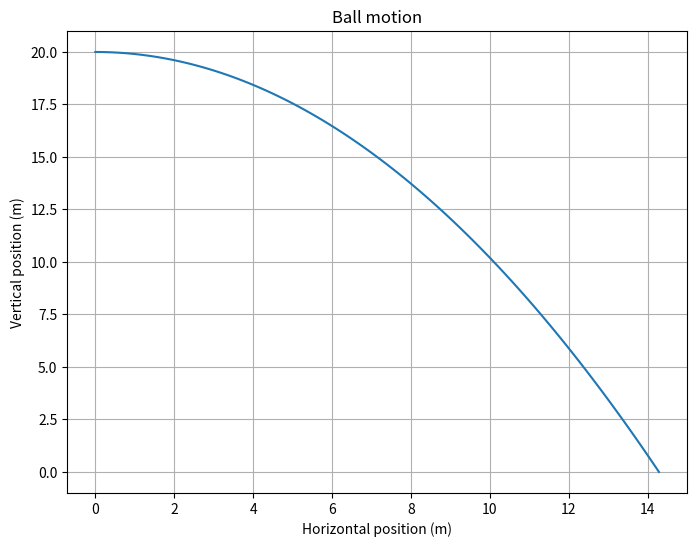

The matplotlib source for this figure:
import numpy as np
import matplotlib.pyplot as plt

# Constants
g = 9.8  # acceleration due to gravity (m/s^2)
h = 20  # initial height (m)
v0 = 7.07  # initial horizontal velocity (m/s)

# Time of fall
t_fall = np.sqrt(2 * h / g)

# Generate time array
t = np.linspace(0, t_fall, 100)

# Calculate vertical velocity and position
v_y = g * t
y = h - 0.5 * g * t**2

# Calculate horizontal position
x = v0 * t

# Plot the motion
plt.figure(figsize=(8, 6))
plt.plot(x, y)
plt.xlabel('Horizontal position (m)')
plt.ylabel('Vertical position (m)')
plt.title('Ball motion')
plt.grid(True)
plt.show()